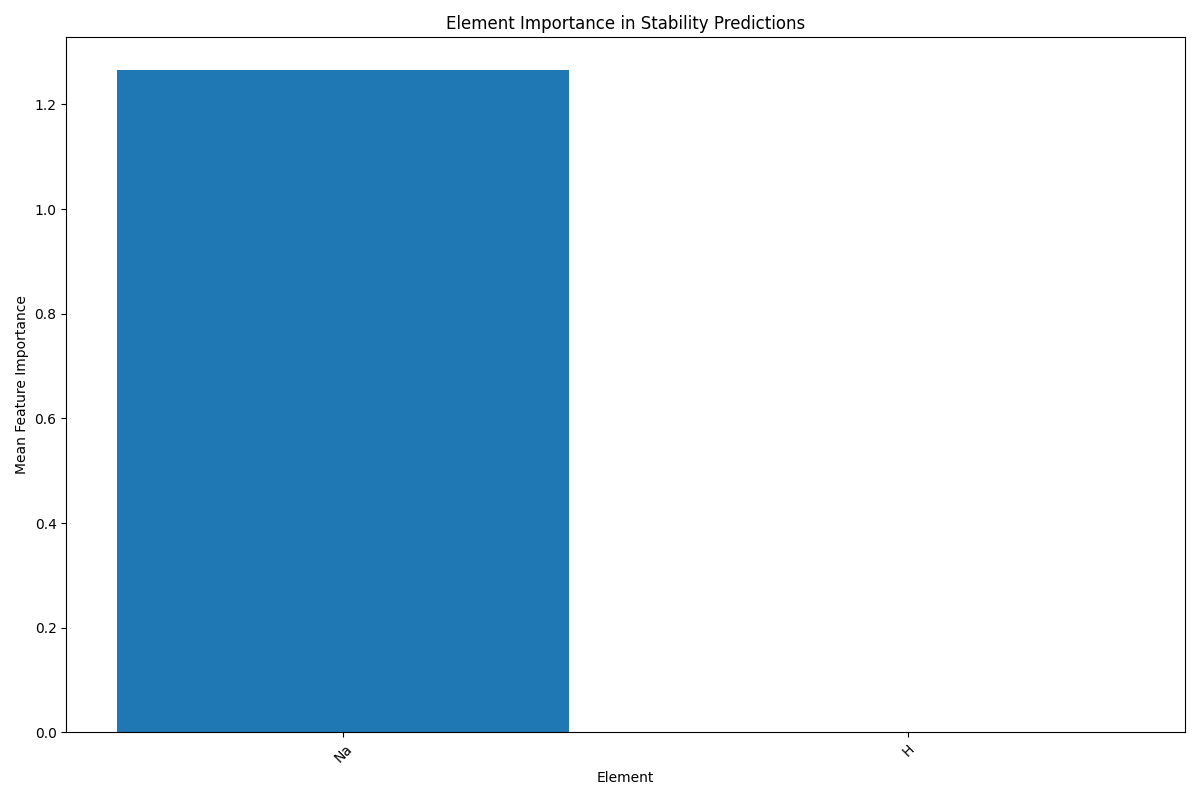

The data file committed next to this chart (first rows):
Element, Mean_Importance, Std_Importance, Count
H, 0.0, 0.0, 60
S, 1.549, 0.0, 1
Al, 1.386, 0.0, 2
Fe, 2.0, 0.0, 1
B, 0.8, 0.0, 2
Na, 1.265, 0.0, 5
Si, 1.442, 0.0, 2
Ge, 2.227, 0.0, 1
Ni, 2.078, 0.0, 1
Co, 2.04, 0.0, 2
Ga, 2.191, 0.0, 1
